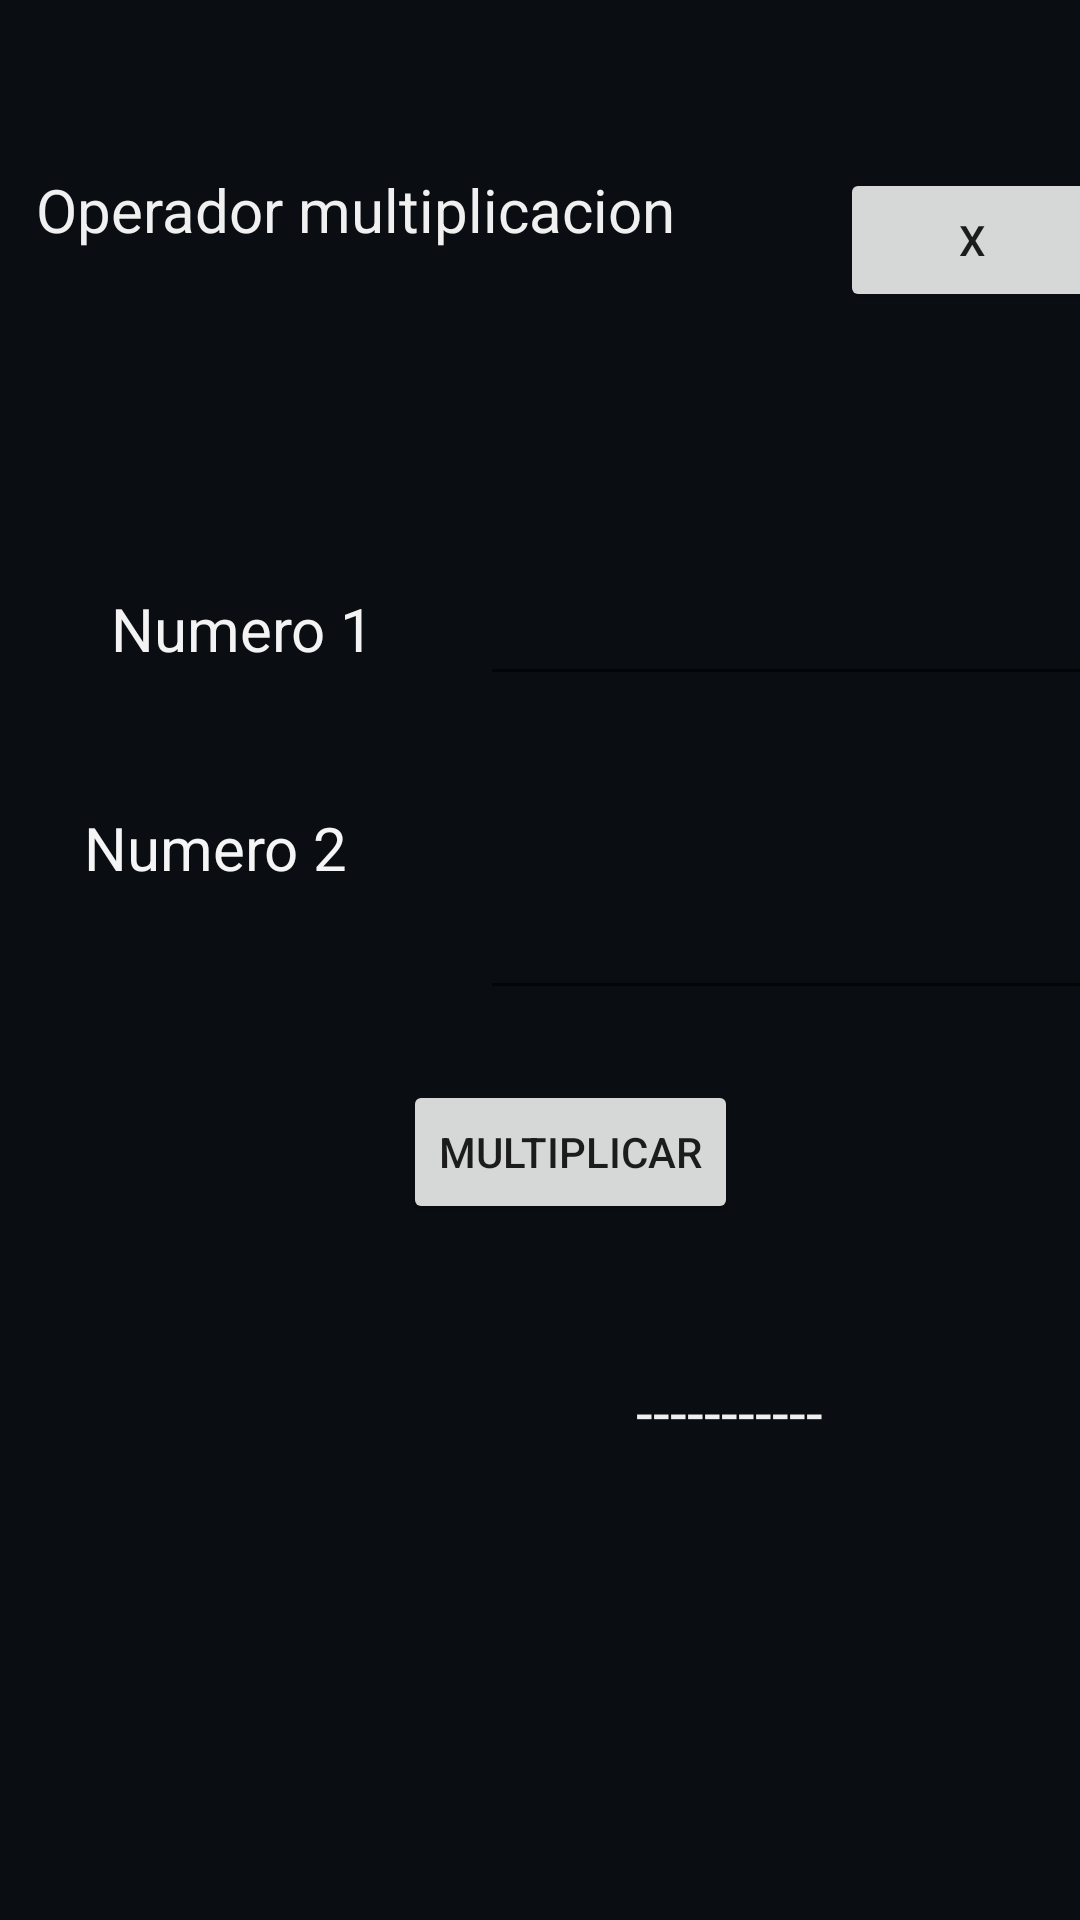

The Android layout XML behind this screen, and the referenced resources:
<!-- AndroidManifest.xml: application theme Theme.OmarChongIDGS102 -->
<!-- res/layout/activity_multiplicacion.xml -->
<?xml version="1.0" encoding="utf-8"?>
<androidx.constraintlayout.widget.ConstraintLayout xmlns:android="http://schemas.android.com/apk/res/android"
    xmlns:app="http://schemas.android.com/apk/res-auto"
    xmlns:tools="http://schemas.android.com/tools"
    android:layout_width="match_parent"
    android:layout_height="match_parent"
    android:background="@drawable/color"
    tools:context=".multiplicacion">

    <TextView
        android:id="@+id/textView10"
        android:layout_width="wrap_content"
        android:layout_height="wrap_content"
        android:text="Operador multiplicacion"
        android:textColor="#F0FFFFFF"
        android:textSize="20sp"
        app:layout_constraintBottom_toBottomOf="parent"
        app:layout_constraintEnd_toEndOf="parent"
        app:layout_constraintHorizontal_bias="0.081"
        app:layout_constraintStart_toStartOf="parent"
        app:layout_constraintTop_toTopOf="parent"
        app:layout_constraintVertical_bias="0.092" />

    <Button
        android:id="@+id/salir_mul"
        android:layout_width="wrap_content"
        android:layout_height="wrap_content"
        android:layout_marginStart="268dp"
        android:layout_marginTop="56dp"
        android:text="X"
        app:layout_constraintStart_toStartOf="@+id/textView10"
        app:layout_constraintTop_toTopOf="parent" />

    <TextView
        android:id="@+id/textView11"
        android:layout_width="wrap_content"
        android:layout_height="wrap_content"
        android:layout_marginTop="196dp"
        android:text="Numero 1"
        android:textColor="#F3FFFFFF"
        android:textSize="20sp"
        app:layout_constraintEnd_toEndOf="parent"
        app:layout_constraintHorizontal_bias="0.136"
        app:layout_constraintStart_toStartOf="parent"
        app:layout_constraintTop_toTopOf="parent" />

    <EditText
        android:id="@+id/mult_num1"
        android:layout_width="wrap_content"
        android:layout_height="wrap_content"
        android:layout_marginStart="160dp"
        android:layout_marginTop="188dp"
        android:ems="10"
        android:inputType="textPersonName"
        android:textColor="#EDFFFFFF"
        android:textSize="20sp"
        app:layout_constraintStart_toStartOf="parent"
        app:layout_constraintTop_toTopOf="parent" />

    <TextView
        android:id="@+id/textView12"
        android:layout_width="wrap_content"
        android:layout_height="wrap_content"
        android:layout_marginStart="28dp"
        android:layout_marginBottom="344dp"
        android:text="Numero 2"
        android:textColor="#F5FFFFFF"
        android:textSize="20sp"
        app:layout_constraintBottom_toBottomOf="parent"
        app:layout_constraintStart_toStartOf="parent" />

    <EditText
        android:id="@+id/mult_num2"
        android:layout_width="wrap_content"
        android:layout_height="wrap_content"
        android:layout_marginStart="160dp"
        android:ems="10"
        android:inputType="textPersonName"
        android:textColor="#F0FFFFFF"
        android:textSize="20sp"
        app:layout_constraintBottom_toBottomOf="parent"
        app:layout_constraintStart_toStartOf="parent"
        app:layout_constraintTop_toTopOf="parent"
        app:layout_constraintVertical_bias="0.491" />

    <Button
        android:id="@+id/mul_opr"
        android:layout_width="wrap_content"
        android:layout_height="wrap_content"
        android:layout_marginBottom="232dp"
        android:text="Multiplicar"
        app:layout_constraintBottom_toBottomOf="parent"
        app:layout_constraintEnd_toEndOf="parent"
        app:layout_constraintHorizontal_bias="0.541"
        app:layout_constraintStart_toStartOf="parent" />

    <TextView
        android:id="@+id/mul_res"
        android:layout_width="wrap_content"
        android:layout_height="wrap_content"
        android:layout_marginStart="212dp"
        android:layout_marginBottom="156dp"
        android:text="-----------"
        android:textColor="#F0FFFFFF"
        android:textSize="20sp"
        app:layout_constraintBottom_toBottomOf="parent"
        app:layout_constraintStart_toStartOf="parent" />
</androidx.constraintlayout.widget.ConstraintLayout>
<!-- resources referenced by this layout -->
<resources>
  <!-- drawable color: png bitmap (drawable-v24, 144 bytes) -->
  <style name="Theme.OmarChongIDGS102" parent="Theme.MaterialComponents.DayNight.DarkActionBar">
          
          <item name="colorPrimary">@color/purple_500</item>
          <item name="colorPrimaryVariant">@color/purple_700</item>
          <item name="colorOnPrimary">@color/white</item>
          
          <item name="colorSecondary">@color/teal_200</item>
          <item name="colorSecondaryVariant">@color/teal_700</item>
          <item name="colorOnSecondary">@color/black</item>
          
          <item name="android:statusBarColor" tools:targetApi="l">?attr/colorPrimaryVariant</item>
          
      </style>
  <color name="purple_500">#29d</color>
  <color name="purple_700">#FF3700B3</color>
  <color name="white">#FFFFFFFF</color>
  <color name="teal_200">#29d</color>
  <color name="teal_700">#FF018786</color>
  <color name="black">#FF000000</color>
</resources>
